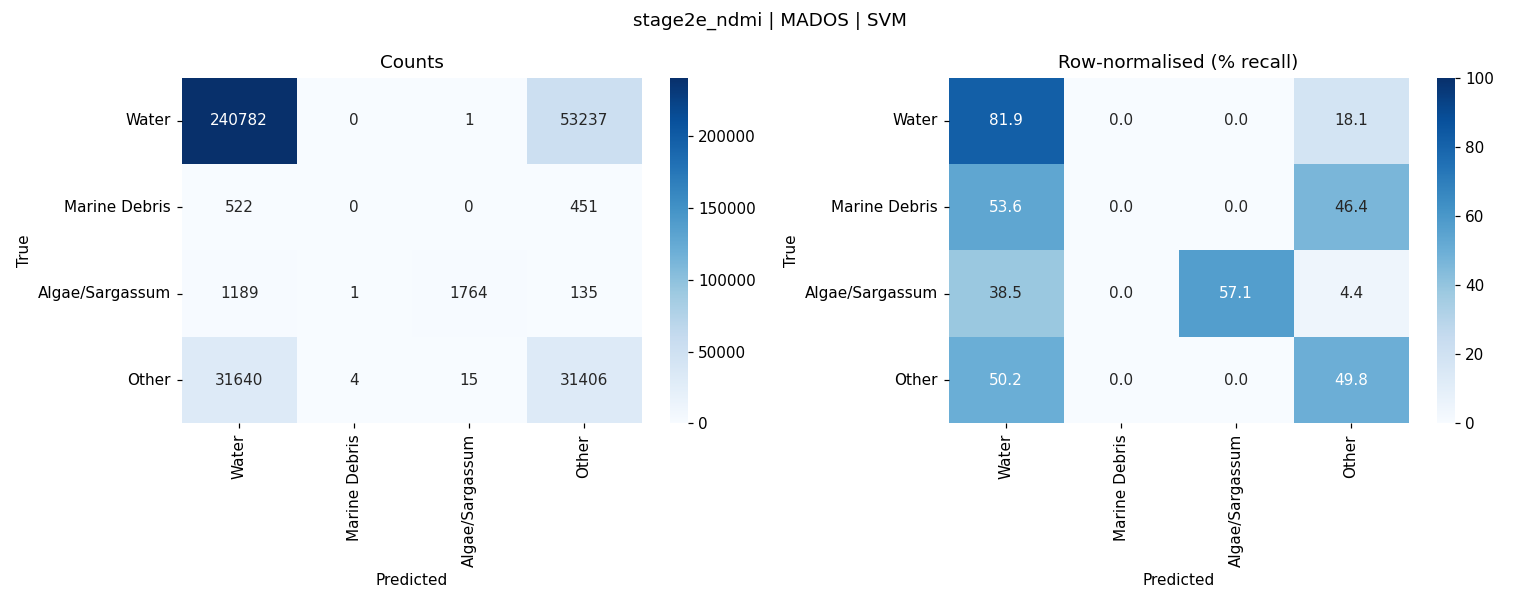

Data behind this chart, as committed beside it:
, Water, Marine Debris, Algae/Sargassum, Other
Water, 240782, 0, 1, 53237
Marine Debris, 522, 0, 0, 451
Algae/Sargassum, 1189, 1, 1764, 135
Other, 31640, 4, 15, 31406
